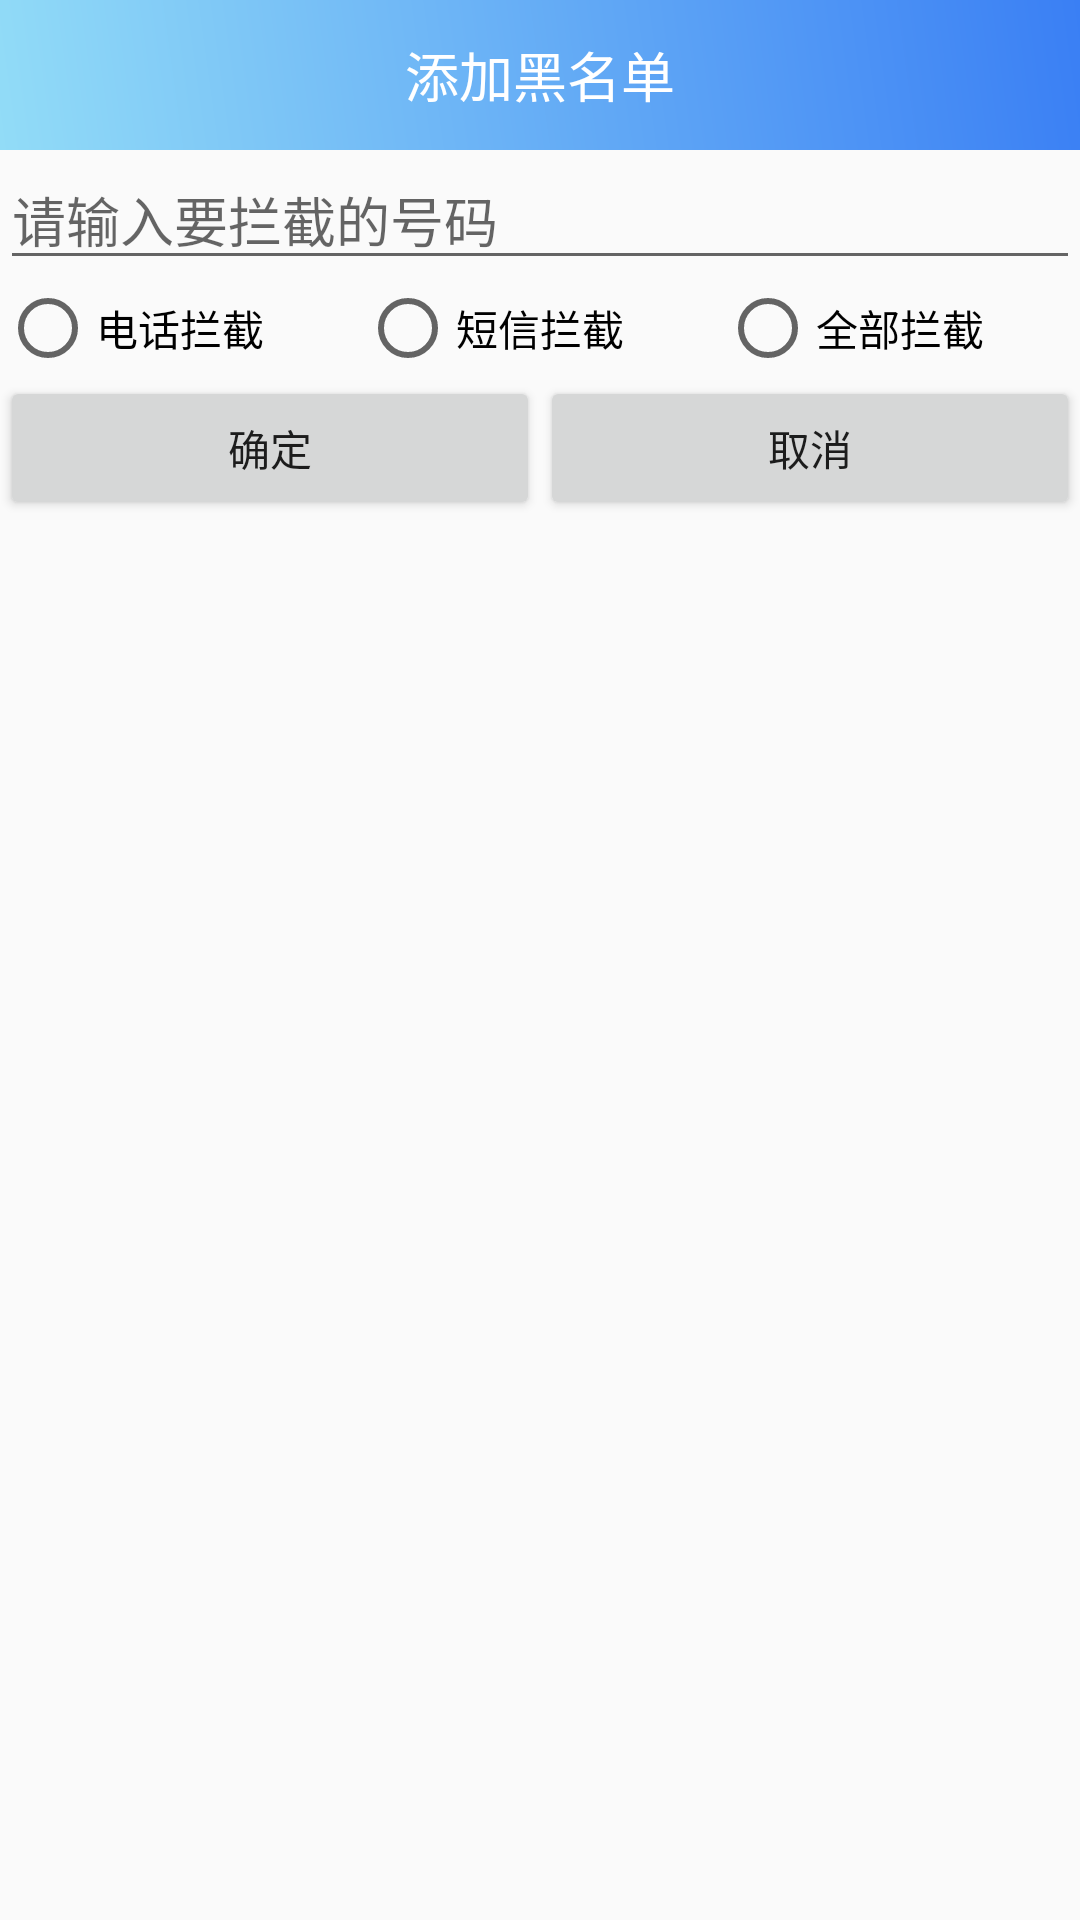

Reconstruct the res/layout file that produces this screen, plus the resources it refers to.
<!-- AndroidManifest.xml: application theme Theme.AppCompat.DayNight.NoActionBar -->
<!-- res/layout/dialog_addblacknumber.xml -->
<?xml version="1.0" encoding="utf-8"?>
<LinearLayout xmlns:android="http://schemas.android.com/apk/res/android"
              android:layout_width="290dp"
              android:layout_height="match_parent"
              android:gravity="center_horizontal"
              android:orientation="vertical">

    <TextView
        android:layout_width="match_parent"
        android:layout_height="50dp"
        android:background="@drawable/text_title_background"
        android:gravity="center"
        android:text="添加黑名单"
        android:textColor="#ffffff"
        android:textSize="18sp"/>

    <EditText
        android:inputType="number"
        android:id="@+id/et_dialog_addBlack_number"
        android:layout_width="match_parent"
        android:layout_height="wrap_content"
        android:hint="请输入要拦截的号码"/>

    <RadioGroup
        android:id="@+id/rg_mode"
        android:layout_width="match_parent"
        android:layout_height="wrap_content"
        android:orientation="horizontal">

        <RadioButton
            android:id="@+id/rb_number"
            android:layout_width="wrap_content"
            android:layout_height="wrap_content"
            android:layout_weight="1"
            android:text="电话拦截"/>

        <RadioButton
            android:id="@+id/rb_sms"
            android:layout_width="wrap_content"
            android:layout_height="wrap_content"
            android:layout_weight="1"
            android:text="短信拦截"/>

        <RadioButton
            android:id="@+id/rb_all"
            android:layout_width="wrap_content"
            android:layout_height="wrap_content"
            android:layout_weight="1"
            android:text="全部拦截"/>
    </RadioGroup>

    <LinearLayout
        android:layout_width="match_parent"
        android:layout_height="wrap_content"
        android:gravity="center_horizontal"
        android:orientation="horizontal">

        <Button
            android:id="@+id/bt_dialog_addBlack_confirm"
            android:layout_width="0dp"
            android:layout_height="wrap_content"
            android:layout_weight="1"
            android:text="确定"/>

        <Button
            android:id="@+id/bt_dialog_addBlack_cancel"
            android:layout_width="0dp"
            android:layout_height="wrap_content"
            android:layout_weight="1"
            android:text="取消"/>

    </LinearLayout>


</LinearLayout>
<!-- resources referenced by this layout -->
<resources>
  <!-- drawable text_title_background (drawable) -->
  <?xml version="1.0" encoding="utf-8"?>
  <shape xmlns:android="http://schemas.android.com/apk/res/android" android:shape="rectangle" >
  
      <gradient
          android:angle="45"
          android:startColor="#92DCF7"
          android:endColor="#3A7FF4"
          android:type="linear"
          />
  
      <size
          android:width="270dp"
          android:height="60dp"
          />
  </shape>
</resources>
